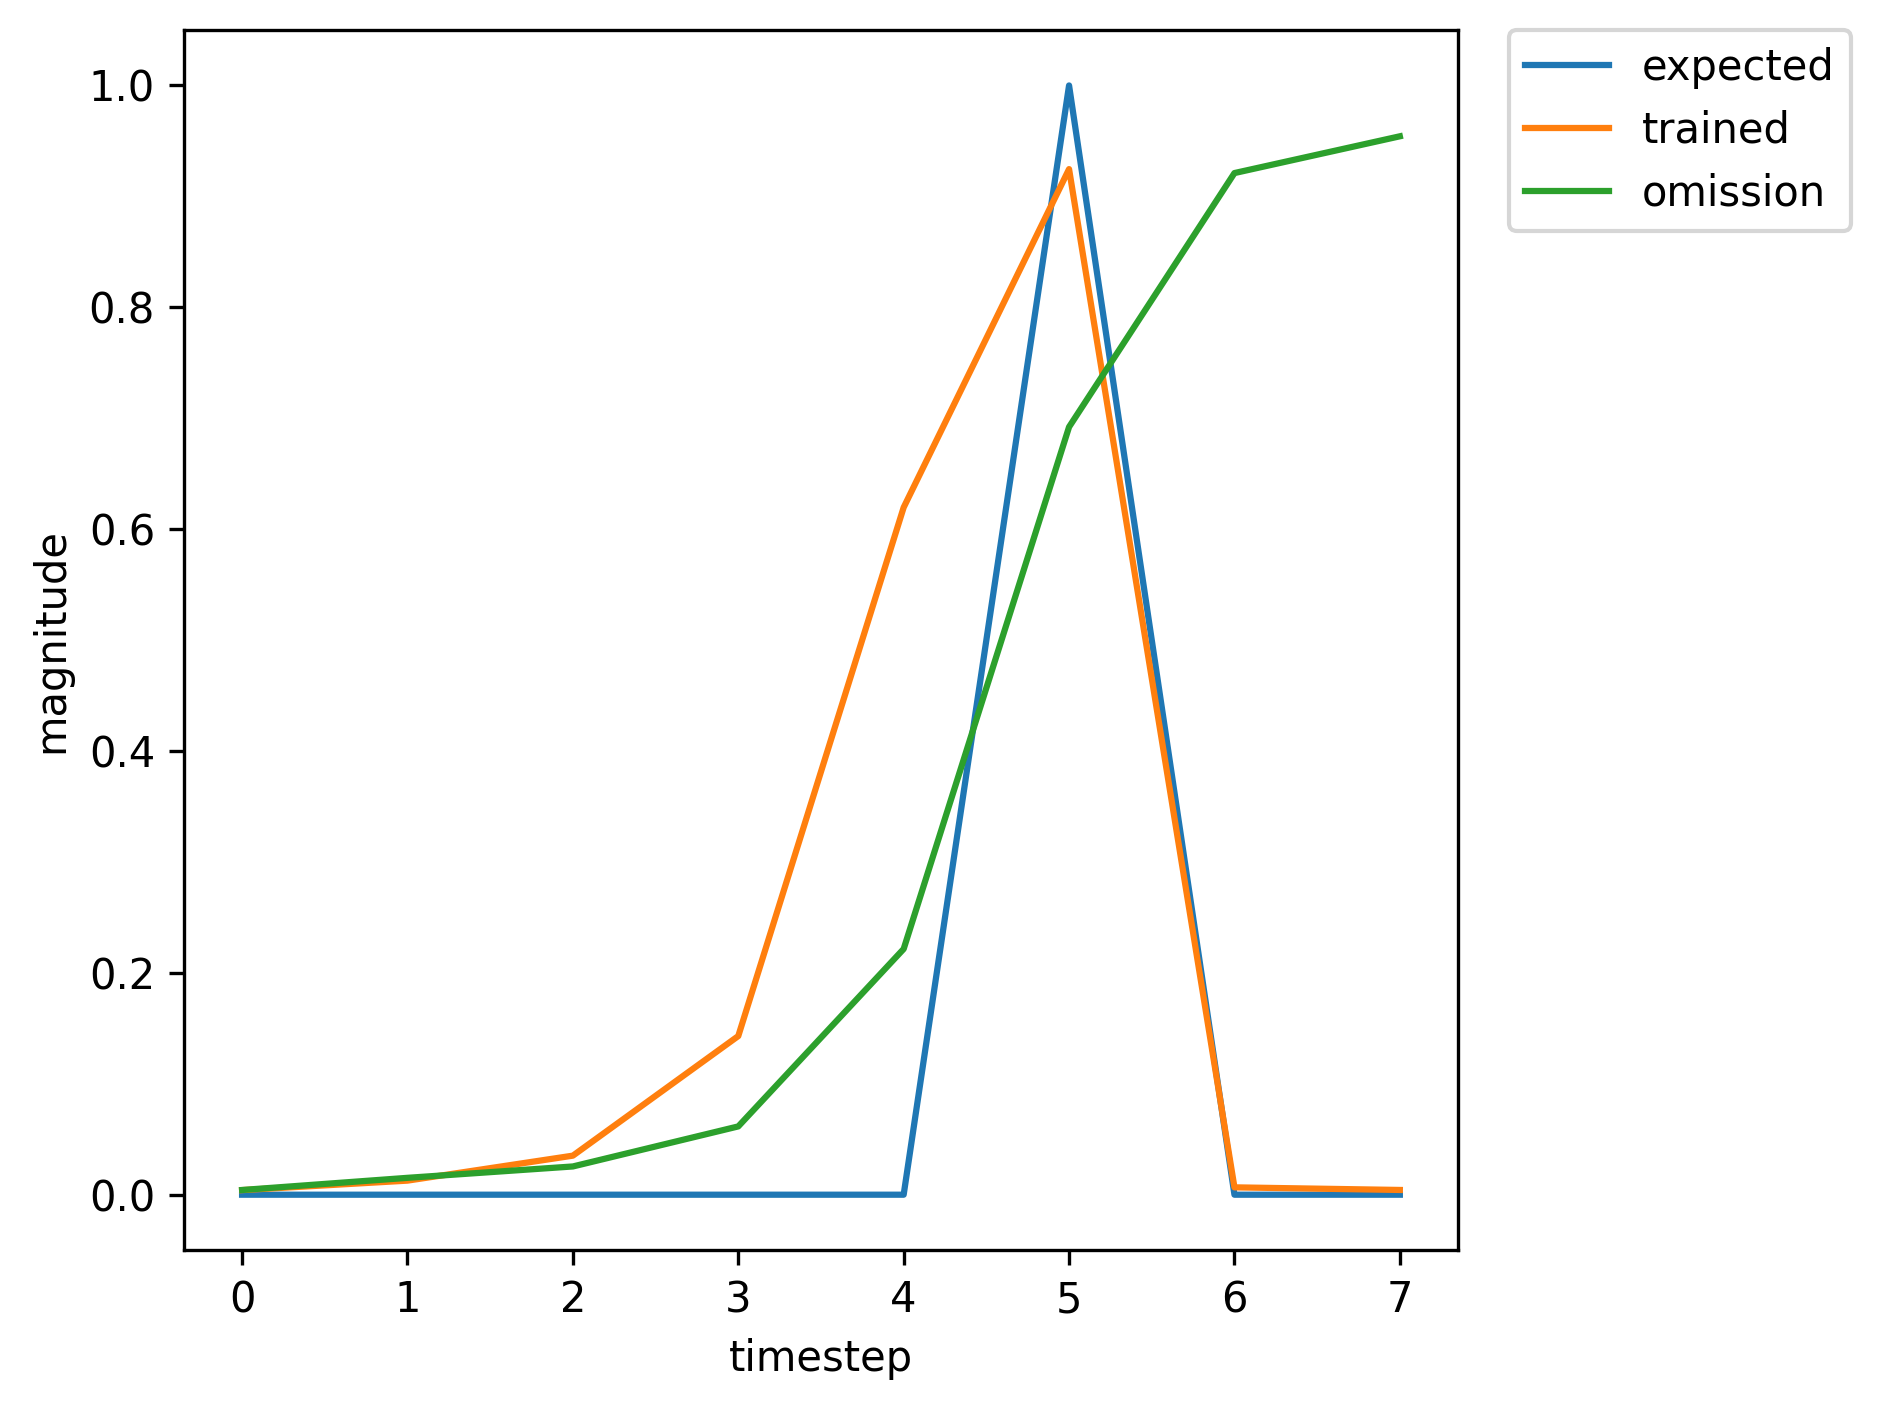

The table this chart was drawn from, first rows:
, input, expected_output, network_output
0, 1.0, 0, 0.003592
1, 0.0, 0, 0.01036
2, 0.0, 0, 0.01351
3, 0.0, 0, 0.0211
4, 0.0, 0, 0.03826
5, 2.0, 1, 0.08681
6, 0.0, 0, 0.002615
7, 0.0, 0, 0.003928
8, 1.0, 0, 0.004562
9, 0.0, 0, 0.02293
10, 0.0, 0, 0.06201
11, 0.0, 0, 0.2928
12, 0.0, 0, 0.8287
13, 2.0, 1, 0.9522
14, 0.0, 0, 0.007695
15, 0.0, 0, 0.004224
16, 1.0, 0, 0.004065
17, 0.0, 0, 0.01318
18, 0.0, 0, 0.0195
19, 0.0, 0, 0.03823
20, 0.0, 0, 0.1023
21, 2.0, 1, 0.3631
22, 0.0, 0, 0.003008
23, 0.0, 0, 0.00408
24, 1.0, 0, 0.004674
25, 0.0, 0, 0.02358
26, 0.0, 0, 0.06392
27, 0.0, 0, 0.301
28, 0.0, 0, 0.8328
29, 2.0, 1, 0.9524
30, 0.0, 0, 0.007665
31, 0.0, 0, 0.004209
32, 1.0, 0, 0.004049
33, 0.0, 0, 0.01305
34, 0.0, 0, 0.01917
35, 0.0, 0, 0.03713
36, 0.0, 0, 0.09746
37, 2.0, 1, 0.3426
38, 0.0, 0, 0.002975
39, 1.0, 0, 0.004075
40, 0.0, 0, 0.02129
41, 0.0, 0, 0.05966
42, 0.0, 0, 0.2929
43, 0.0, 0, 0.835
44, 2.0, 1, 0.9537
45, 0.0, 0, 0.007953
46, 1.0, 0, 0.004271
47, 0.0, 0, 0.01476
48, 0.0, 0, 0.02229
49, 0.0, 0, 0.04516
50, 0.0, 0, 0.1276
51, 2.0, 1, 0.4453
52, 0.0, 0, 0.003132
53, 0.0, 0, 0.004054
54, 1.0, 0, 0.004572
55, 0.0, 0, 0.0216
56, 0.0, 0, 0.05324
57, 0.0, 0, 0.2287
58, 0.0, 0, 0.7629
59, 2.0, 1, 0.9436
... 301 more rows
